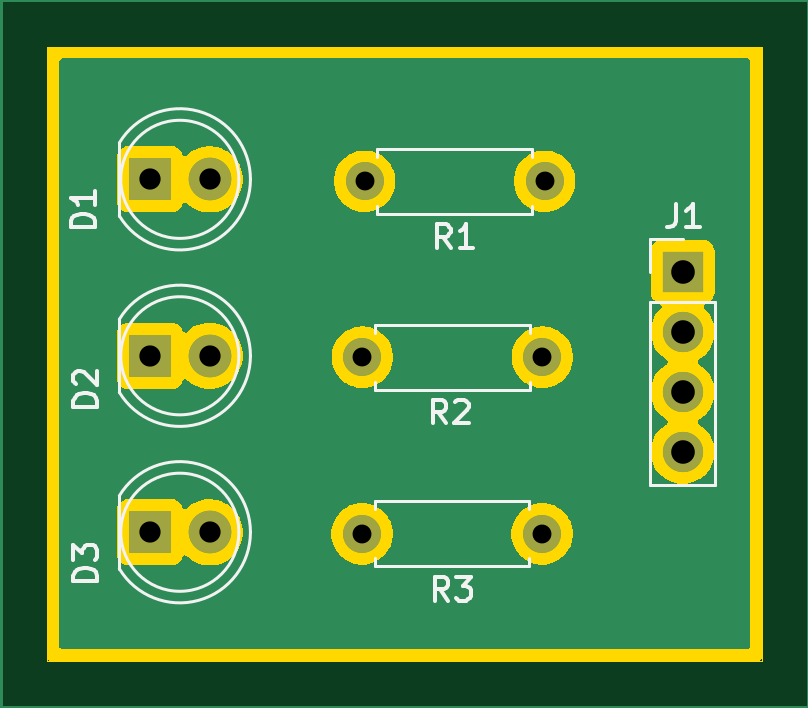
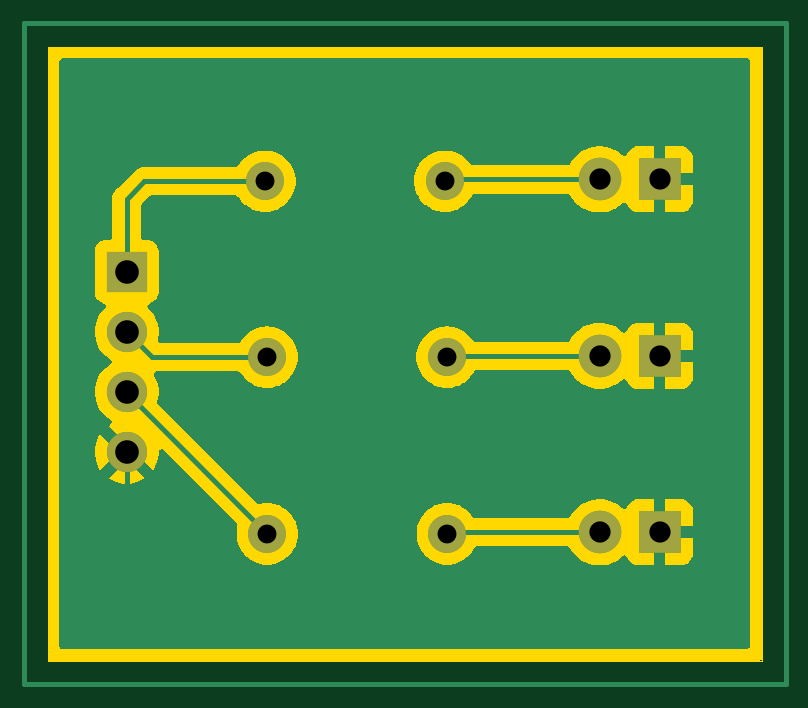
Circuit board: 11 layer files. Board 30.2 x 26.0 mm.
- bottom_copper: 01_LED_Basic-B_Cu.gbr (29755 bytes)
- bottom_mask: 01_LED_Basic-B_Mask.gbr (1202 bytes)
- paste: 01_LED_Basic-B_Paste.gbr (470 bytes)
- bottom_silk: 01_LED_Basic-B_Silkscreen.gbr (471 bytes)
- outline: 01_LED_Basic-Edge_Cuts.gbr (1093 bytes)
- top_copper: 01_LED_Basic-F_Cu.gbr (26252 bytes)
- top_mask: 01_LED_Basic-F_Mask.gbr (1202 bytes)
- paste: 01_LED_Basic-F_Paste.gbr (470 bytes)
- top_silk: 01_LED_Basic-F_Silkscreen.gbr (10025 bytes)
- drill: 01_LED_Basic-NPTH.drl (281 bytes)
- drill: 01_LED_Basic-PTH.drl (720 bytes)

=== bottom_copper: 01_LED_Basic-B_Cu.gbr (29755 bytes, source omitted) ===
=== bottom_mask: 01_LED_Basic-B_Mask.gbr ===
%TF.GenerationSoftware,KiCad,Pcbnew,9.0.3*%
%TF.CreationDate,2026-07-21T12:10:01+05:30*%
%TF.ProjectId,01_LED_Basic,30315f4c-4544-45f4-9261-7369632e6b69,rev?*%
%TF.SameCoordinates,Original*%
%TF.FileFunction,Soldermask,Bot*%
%TF.FilePolarity,Negative*%
%FSLAX46Y46*%
G04 Gerber Fmt 4.6, Leading zero omitted, Abs format (unit mm)*
G04 Created by KiCad (PCBNEW 9.0.3) date 2026-07-21 12:10:01*
%MOMM*%
%LPD*%
G01*
G04 APERTURE LIST*
%ADD10C,1.600000*%
%ADD11C,1.700000*%
%ADD12R,1.700000X1.700000*%
%ADD13C,1.800000*%
%ADD14R,1.800000X1.800000*%
G04 APERTURE END LIST*
D10*
%TO.C,R3*%
X131080000Y-83125000D03*
X138700000Y-83125000D03*
%TD*%
%TO.C,R2*%
X138710000Y-75650000D03*
X131090000Y-75650000D03*
%TD*%
D11*
%TO.C,J1*%
X144650000Y-79660000D03*
X144650000Y-77120000D03*
X144650000Y-74580000D03*
D12*
X144650000Y-72040000D03*
%TD*%
D13*
%TO.C,D3*%
X124630000Y-83060000D03*
D14*
X122090000Y-83060000D03*
%TD*%
D13*
%TO.C,D1*%
X124630000Y-68120000D03*
D14*
X122090000Y-68120000D03*
%TD*%
D10*
%TO.C,R1*%
X131180000Y-68200000D03*
X138800000Y-68200000D03*
%TD*%
D13*
%TO.C,D2*%
X124630000Y-75590000D03*
D14*
X122090000Y-75590000D03*
%TD*%
M02*

=== paste: 01_LED_Basic-B_Paste.gbr ===
%TF.GenerationSoftware,KiCad,Pcbnew,9.0.3*%
%TF.CreationDate,2026-07-21T12:10:01+05:30*%
%TF.ProjectId,01_LED_Basic,30315f4c-4544-45f4-9261-7369632e6b69,rev?*%
%TF.SameCoordinates,Original*%
%TF.FileFunction,Paste,Bot*%
%TF.FilePolarity,Positive*%
%FSLAX46Y46*%
G04 Gerber Fmt 4.6, Leading zero omitted, Abs format (unit mm)*
G04 Created by KiCad (PCBNEW 9.0.3) date 2026-07-21 12:10:01*
%MOMM*%
%LPD*%
G01*
G04 APERTURE LIST*
G04 APERTURE END LIST*
M02*

=== bottom_silk: 01_LED_Basic-B_Silkscreen.gbr ===
%TF.GenerationSoftware,KiCad,Pcbnew,9.0.3*%
%TF.CreationDate,2026-07-21T12:10:01+05:30*%
%TF.ProjectId,01_LED_Basic,30315f4c-4544-45f4-9261-7369632e6b69,rev?*%
%TF.SameCoordinates,Original*%
%TF.FileFunction,Legend,Bot*%
%TF.FilePolarity,Positive*%
%FSLAX46Y46*%
G04 Gerber Fmt 4.6, Leading zero omitted, Abs format (unit mm)*
G04 Created by KiCad (PCBNEW 9.0.3) date 2026-07-21 12:10:01*
%MOMM*%
%LPD*%
G01*
G04 APERTURE LIST*
G04 APERTURE END LIST*
M02*

=== outline: 01_LED_Basic-Edge_Cuts.gbr ===
%TF.GenerationSoftware,KiCad,Pcbnew,9.0.3*%
%TF.CreationDate,2026-07-21T12:10:01+05:30*%
%TF.ProjectId,01_LED_Basic,30315f4c-4544-45f4-9261-7369632e6b69,rev?*%
%TF.SameCoordinates,Original*%
%TF.FileFunction,Profile,NP*%
%FSLAX46Y46*%
G04 Gerber Fmt 4.6, Leading zero omitted, Abs format (unit mm)*
G04 Created by KiCad (PCBNEW 9.0.3) date 2026-07-21 12:10:01*
%MOMM*%
%LPD*%
G01*
G04 APERTURE LIST*
%TA.AperFunction,Profile*%
%ADD10C,0.050000*%
%TD*%
G04 APERTURE END LIST*
D10*
X117750000Y-62500000D02*
X148000000Y-62500000D01*
X148000000Y-88500000D01*
X117750000Y-88500000D01*
X117750000Y-62500000D01*
G36*
X147943039Y-62519685D02*
G01*
X147988794Y-62572489D01*
X148000000Y-62624000D01*
X148000000Y-88376000D01*
X147980315Y-88443039D01*
X147927511Y-88488794D01*
X147876000Y-88500000D01*
X117874000Y-88500000D01*
X117806961Y-88480315D01*
X117761206Y-88427511D01*
X117750000Y-88376000D01*
X117750000Y-62624000D01*
X117769685Y-62556961D01*
X117822489Y-62511206D01*
X117874000Y-62500000D01*
X147876000Y-62500000D01*
X147943039Y-62519685D01*
G37*
M02*

=== top_copper: 01_LED_Basic-F_Cu.gbr (26252 bytes, source omitted) ===
=== top_mask: 01_LED_Basic-F_Mask.gbr ===
%TF.GenerationSoftware,KiCad,Pcbnew,9.0.3*%
%TF.CreationDate,2026-07-21T12:10:01+05:30*%
%TF.ProjectId,01_LED_Basic,30315f4c-4544-45f4-9261-7369632e6b69,rev?*%
%TF.SameCoordinates,Original*%
%TF.FileFunction,Soldermask,Top*%
%TF.FilePolarity,Negative*%
%FSLAX46Y46*%
G04 Gerber Fmt 4.6, Leading zero omitted, Abs format (unit mm)*
G04 Created by KiCad (PCBNEW 9.0.3) date 2026-07-21 12:10:01*
%MOMM*%
%LPD*%
G01*
G04 APERTURE LIST*
%ADD10C,1.600000*%
%ADD11C,1.700000*%
%ADD12R,1.700000X1.700000*%
%ADD13C,1.800000*%
%ADD14R,1.800000X1.800000*%
G04 APERTURE END LIST*
D10*
%TO.C,R3*%
X131080000Y-83125000D03*
X138700000Y-83125000D03*
%TD*%
%TO.C,R2*%
X138710000Y-75650000D03*
X131090000Y-75650000D03*
%TD*%
D11*
%TO.C,J1*%
X144650000Y-79660000D03*
X144650000Y-77120000D03*
X144650000Y-74580000D03*
D12*
X144650000Y-72040000D03*
%TD*%
D13*
%TO.C,D3*%
X124630000Y-83060000D03*
D14*
X122090000Y-83060000D03*
%TD*%
D13*
%TO.C,D1*%
X124630000Y-68120000D03*
D14*
X122090000Y-68120000D03*
%TD*%
D10*
%TO.C,R1*%
X131180000Y-68200000D03*
X138800000Y-68200000D03*
%TD*%
D13*
%TO.C,D2*%
X124630000Y-75590000D03*
D14*
X122090000Y-75590000D03*
%TD*%
M02*

=== paste: 01_LED_Basic-F_Paste.gbr ===
%TF.GenerationSoftware,KiCad,Pcbnew,9.0.3*%
%TF.CreationDate,2026-07-21T12:10:00+05:30*%
%TF.ProjectId,01_LED_Basic,30315f4c-4544-45f4-9261-7369632e6b69,rev?*%
%TF.SameCoordinates,Original*%
%TF.FileFunction,Paste,Top*%
%TF.FilePolarity,Positive*%
%FSLAX46Y46*%
G04 Gerber Fmt 4.6, Leading zero omitted, Abs format (unit mm)*
G04 Created by KiCad (PCBNEW 9.0.3) date 2026-07-21 12:10:00*
%MOMM*%
%LPD*%
G01*
G04 APERTURE LIST*
G04 APERTURE END LIST*
M02*

=== top_silk: 01_LED_Basic-F_Silkscreen.gbr (10025 bytes, source omitted) ===
=== drill: 01_LED_Basic-NPTH.drl ===
M48
; DRILL file {KiCad 9.0.3} date 2026-07-21T12:10:04+0530
; FORMAT={-:-/ absolute / metric / decimal}
; #@! TF.CreationDate,2026-07-21T12:10:04+05:30
; #@! TF.GenerationSoftware,Kicad,Pcbnew,9.0.3
; #@! TF.FileFunction,NonPlated,1,2,NPTH
FMAT,2
METRIC
%
G90
G05
M30

=== drill: 01_LED_Basic-PTH.drl ===
M48
; DRILL file {KiCad 9.0.3} date 2026-07-21T12:10:04+0530
; FORMAT={-:-/ absolute / metric / decimal}
; #@! TF.CreationDate,2026-07-21T12:10:04+05:30
; #@! TF.GenerationSoftware,Kicad,Pcbnew,9.0.3
; #@! TF.FileFunction,Plated,1,2,PTH
FMAT,2
METRIC
; #@! TA.AperFunction,Plated,PTH,ComponentDrill
T1C0.800
; #@! TA.AperFunction,Plated,PTH,ComponentDrill
T2C0.900
; #@! TA.AperFunction,Plated,PTH,ComponentDrill
T3C1.000
%
G90
G05
T1
X131.08Y-83.125
X131.09Y-75.65
X131.18Y-68.2
X138.7Y-83.125
X138.71Y-75.65
X138.8Y-68.2
T2
X122.09Y-68.12
X122.09Y-75.59
X122.09Y-83.06
X124.63Y-68.12
X124.63Y-75.59
X124.63Y-83.06
T3
X144.65Y-72.04
X144.65Y-74.58
X144.65Y-77.12
X144.65Y-79.66
M30
